Run: headless pygame with SDL's dummy video driver; simulated clock (each Clock.tick advances the game by its frame time, no real sleeping); random seed 0; keys injected as events and as key.get_pressed() state; no mouse input.
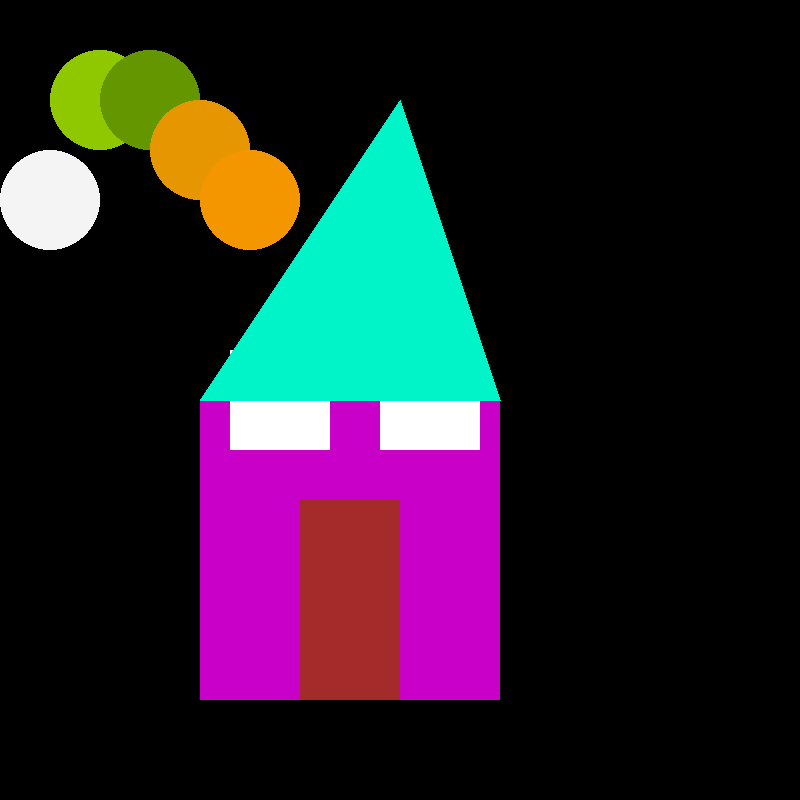
Frame 1 of 4 · flips 1–60 · no input
Frame 2 of 4 · flips 61–180 · tapped SPACE, RETURN · held RIGHT (→), D · screen unchanged from frame 1, image omitted
Frame 3 of 4 · flips 181–300 · held DOWN (↓), S · screen unchanged from frame 2, image omitted
Frame 4 of 4 · flips 301–420 · held LEFT (←), A, UP (↑), W · screen unchanged from frame 3, image omitted

The pygame program that drew these frames:

import pygame

pygame.init()

#creates game screen and caption

screen = pygame.display.set_mode((800, 800)) #create game screen
pygame.display.set_caption("A lovely House!") #window title

pygame.draw.rect(screen, (200, 0, 200), (200, 400, 300, 300))
pygame.draw.rect(screen, (255, 255, 255), (380, 350, 100, 100))
pygame.draw.rect(screen, (255, 255, 255), (230, 350, 100, 100))
pygame.draw.rect(screen, (165, 42, 42), (300, 500, 100, 200))
pygame.draw.circle(screen, (144, 200, 0), (100, 100), 50)
pygame.draw.circle(screen, (100, 150, 0), (150, 100), 50)
pygame.draw.circle(screen, (230, 150, 0), (200, 150), 50)
pygame.draw.circle(screen, (244, 150, 0), (250, 200), 50)
pygame.draw.circle(screen, (244, 244, 244), (50, 200), 50)
pygame.draw.polygon(screen, (0, 244, 200), ((200, 400), (500, 400), (400, 100)))


#game variables
doExit = False #variable to quit out of game loop



#BEGIN GAME LOOP######################################################
while not doExit:
   
   
    #pygame's way of listening for events (key presses, mouse clicks, etc)
    for event in pygame.event.get():
        if event.type == pygame.QUIT:
           doExit = True #lets you quit program

    #keyboard input-----------------------------------
  
     
    #render section-----------------------------------


    pygame.display.flip() #update graphics each game loop

#END GAME LOOP#######################################################
pygame.quit()
